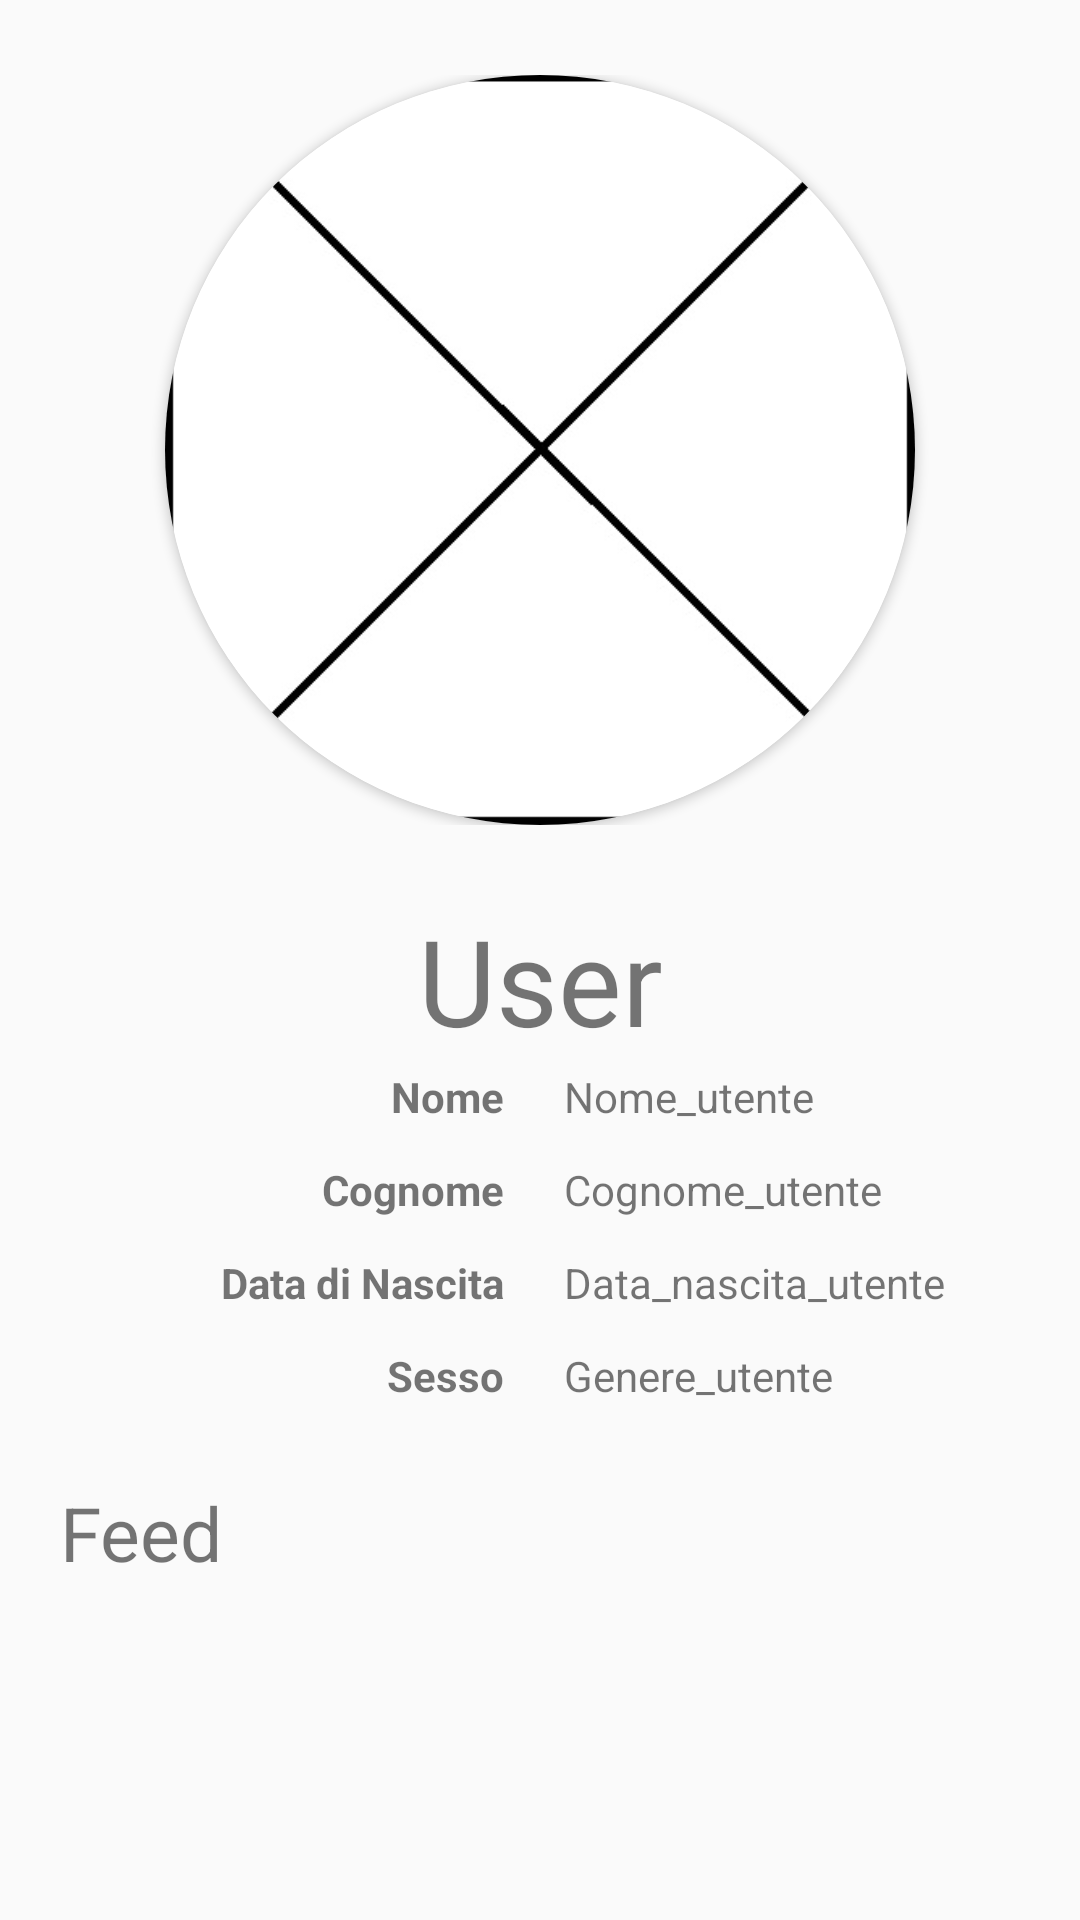

This screen was rendered from an Android layout file. Write that file and the resources it references.
<!-- AndroidManifest.xml: application theme AppTheme -->
<!-- res/layout/fragment_profile_header.xml -->
<?xml version="1.0" encoding="utf-8"?>
    <GridLayout
        xmlns:android="http://schemas.android.com/apk/res/android"
        xmlns:app="http://schemas.android.com/apk/res-auto"
        android:layout_width="match_parent"
        android:layout_height="wrap_content"
        android:orientation="vertical">

        <FrameLayout
            android:layout_width="match_parent"
            android:padding="25dp"
            android:layout_height="wrap_content">
            <android.support.v7.widget.CardView
                android:layout_width="250dp"
                android:layout_height="250dp"
                android:paddingTop="25dp"
                android:layout_gravity="center"
                android:id="@+id/view2"
                app:cardCornerRadius="125dp"
                android:innerRadius="0dp"
                android:shape="ring"
                android:thicknessRatio="1.9">
                <ImageView
                    android:layout_height="250dp"
                    android:layout_width="match_parent"
                    android:id="@+id/imageView1"
                    android:src="@drawable/img"
                    android:layout_alignParentTop="true"
                    android:layout_centerHorizontal="true">
                </ImageView>
            </android.support.v7.widget.CardView>
        </FrameLayout>
        <TextView
            android:id="@+id/userUsernameTextView"
            android:layout_width="match_parent"
            android:layout_height="50sp"
            android:gravity="center"
            android:text="User"
            android:textSize="40sp" />

        <TableLayout
            android:orientation="horizontal"
            android:layout_width="match_parent"
            android:layout_height="wrap_content"
            android:weightSum="2">

            <TableRow
                android:layout_width="match_parent"
                android:layout_height="match_parent">

                <TextView
                    android:text="Nome"
                    android:layout_width="match_parent"
                    android:layout_height="26dp"
                    android:id="@+id/textView1"
                    android:textStyle="normal|bold"
                    android:elevation="0dp"
                    android:layout_weight="1"
                    android:gravity="right|fill_vertical"
                    android:paddingRight="10dp" />

                <TextView
                    android:text="Nome_utente"
                    android:layout_height="31dp"
                    android:id="@+id/userNameTextView"
                    android:elevation="0dp"
                    android:layout_width="match_parent"
                    android:layout_weight="1"
                    android:gravity="center_vertical"
                    android:paddingLeft="10dp" />
            </TableRow>

            <TableRow
                android:layout_width="match_parent"
                android:layout_height="match_parent">
                <TextView
                    android:text="Cognome"
                    android:layout_width="295dp"
                    android:layout_height="26dp"
                    android:id="@+id/textView2"
                    android:layout_weight="1"
                    android:textStyle="normal|bold"
                    android:gravity="right|fill_vertical"
                    android:paddingRight="10dp" />

                <TextView
                    android:text="Cognome_utente"
                    android:layout_width="299dp"
                    android:layout_height="31dp"
                    android:id="@+id/userSurnameTextView"
                    android:layout_weight="1"
                    android:gravity="center_vertical"
                    android:paddingLeft="10dp" />
            </TableRow>

            <TableRow
                android:layout_width="match_parent"
                android:layout_height="match_parent">
                <TextView
                    android:text="Data di Nascita"
                    android:layout_width="295dp"
                    android:layout_height="26dp"
                    android:id="@+id/textView3"
                    android:layout_weight="1"
                    android:textStyle="normal|bold"
                    android:gravity="right|fill_vertical"
                    android:paddingRight="10dp" />

                <TextView
                    android:text="Data_nascita_utente"
                    android:layout_width="299dp"
                    android:layout_height="31dp"
                    android:id="@+id/userBirthDateTextView"
                    android:layout_weight="1"
                    android:gravity="center_vertical"
                    android:paddingLeft="10dp" />
            </TableRow>

            <TableRow
                android:layout_width="match_parent"
                android:layout_height="match_parent">
                <TextView
                    android:text="Sesso"
                    android:layout_width="295dp"
                    android:layout_height="26dp"
                    android:id="@+id/textView4"
                    android:layout_weight="1"
                    android:textStyle="normal|bold"
                    android:gravity="right|fill_vertical"
                    android:paddingRight="10dp" />

                <TextView
                    android:text="Genere_utente"
                    android:layout_width="299dp"
                    android:layout_height="31dp"
                    android:id="@+id/userGenderTextView"
                    android:layout_weight="1"
                    android:gravity="center_vertical"
                    android:paddingLeft="10dp" />
            </TableRow>

        </TableLayout>

        <TextView
            android:id="@+id/feed_headingTextView"
            android:layout_width="match_parent"
            android:layout_height="wrap_content"
            android:padding="20dp"
            android:gravity="left|center"
            android:text="Feed"
            android:textSize="25sp" />


    </GridLayout>



<!-- resources referenced by this layout -->
<resources>
  <!-- drawable img: jpg bitmap (drawable, 26588 bytes) -->
  <style name="AppTheme" parent="Theme.AppCompat.Light.DarkActionBar">
          
          <item name="colorPrimary">@color/colorPrimary</item>
          <item name="colorPrimaryDark">@color/colorPrimaryDark</item>
          <item name="colorAccent">@color/colorAccent</item>
      </style>
  <color name="colorPrimary">#00a31b</color>
  <color name="colorPrimaryDark">#00bf4d</color>
  <color name="colorAccent">#4dd5ff</color>
</resources>
